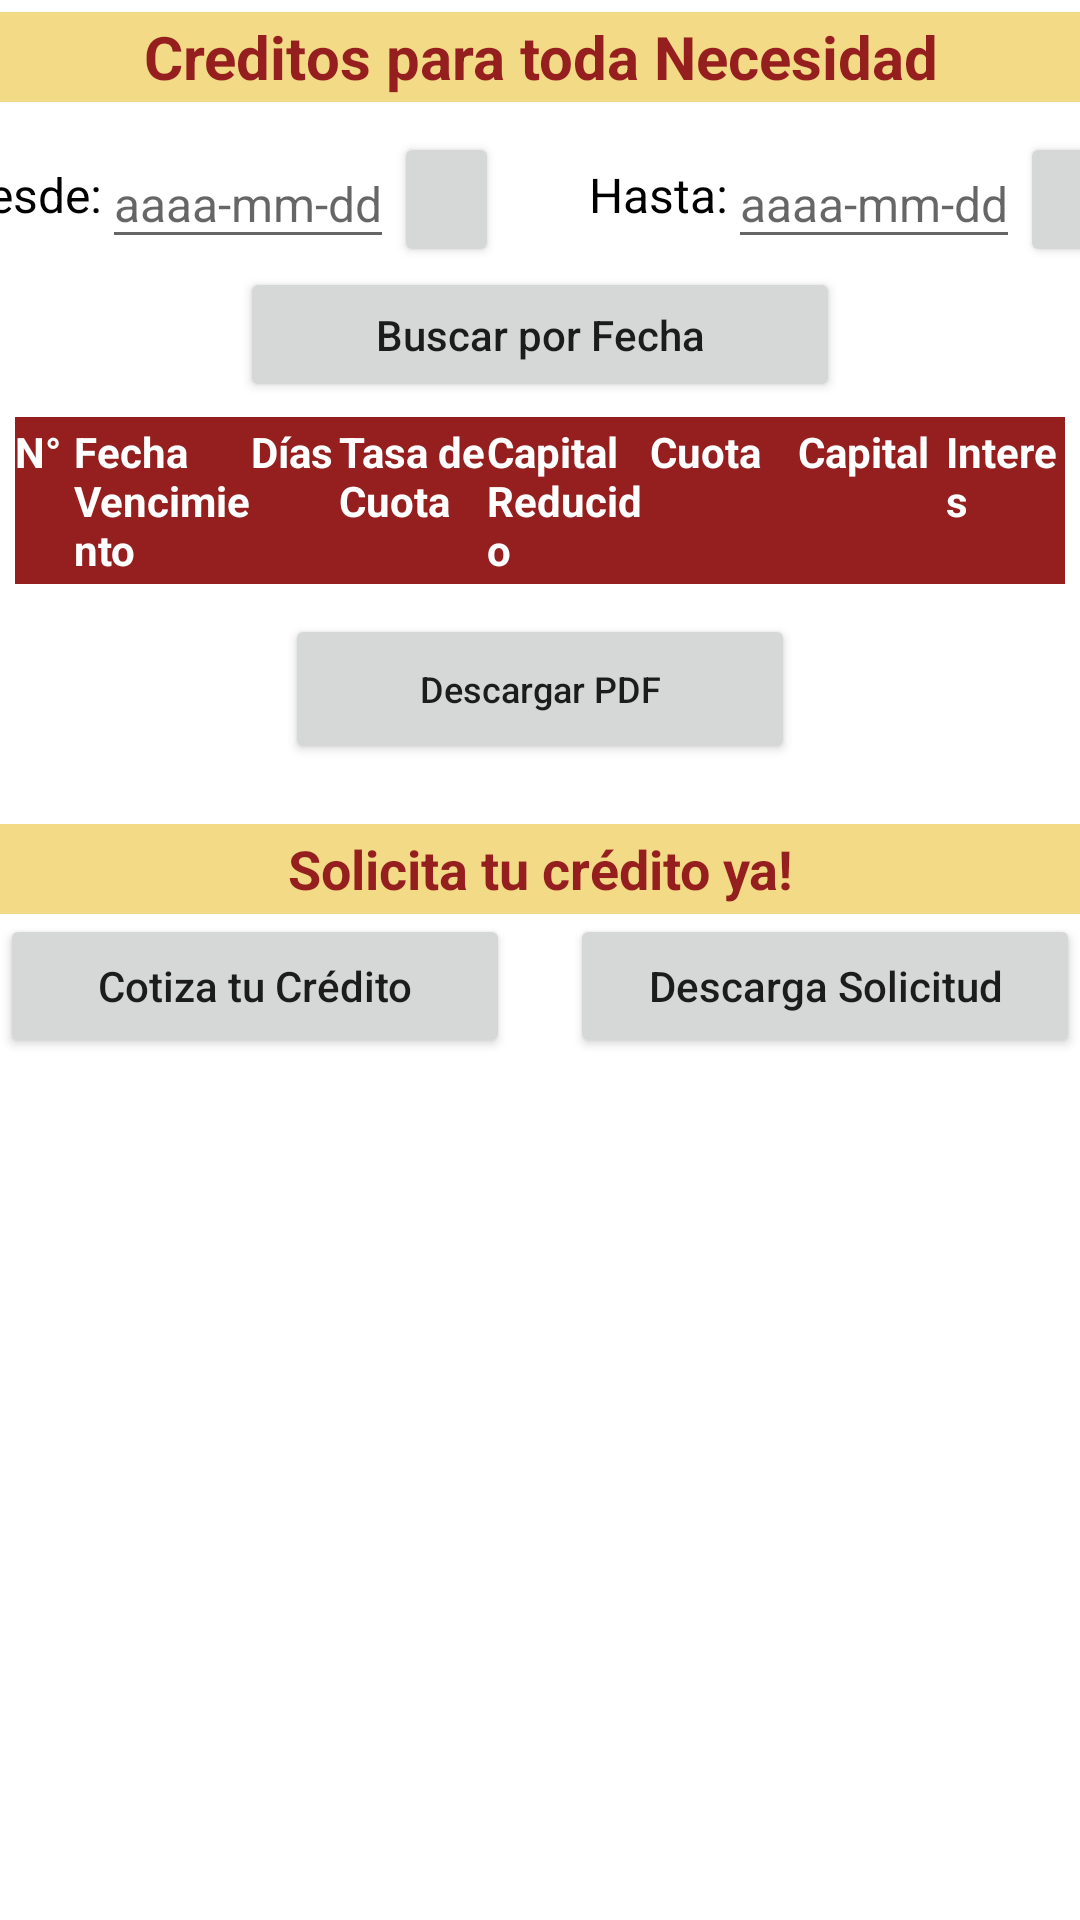

Reconstruct the res/layout file that produces this screen, plus the resources it refers to.
<!-- AndroidManifest.xml: application theme Theme.Crecer_mobile -->
<!-- res/layout/fragment_credito.xml -->
<?xml version="1.0" encoding="utf-8"?>
<androidx.core.widget.NestedScrollView xmlns:android="http://schemas.android.com/apk/res/android"
    xmlns:app="http://schemas.android.com/apk/res-auto"
    xmlns:tools="http://schemas.android.com/tools"
    android:layout_width="match_parent"
    android:layout_height="match_parent"
    android:background="@color/ic_launcher_background"
    tools:context=".activity.ui.credito.CreditoFragment">

    <LinearLayout
        android:layout_width="match_parent"
        android:layout_height="wrap_content"
        android:gravity="center"
        android:orientation="vertical">

        <com.google.android.material.progressindicator.LinearProgressIndicator
            android:id="@+id/carga_lineal"
            android:layout_width="match_parent"
            android:layout_height="wrap_content"
            android:indeterminate="true"
            android:visibility="invisible" />

        <TextView
            android:id="@+id/textView6"
            android:layout_width="match_parent"
            android:layout_height="30dp"
            android:background="#F2DA86"
            android:gravity="center"
            android:text="Creditos para toda Necesidad"
            android:textColor="#951F1F"
            android:textSize="20sp"
            android:textStyle="bold" />

        <LinearLayout
            android:layout_width="match_parent"
            android:layout_height="wrap_content"
            android:layout_marginTop="10dp"
            android:gravity="center"
            android:orientation="horizontal">

            <TextView
                android:id="@+id/textViewDesdes"
                android:layout_width="wrap_content"
                android:layout_height="25dp"
                android:text="Desde:"
                android:textColor="#000000"
                android:textSize="16sp" />

            <EditText
                android:id="@+id/textViewCalendario_Credito"
                android:layout_width="wrap_content"
                android:layout_height="40dp"
                android:hint="aaaa-mm-dd"
                android:inputType="date"
                android:textAlignment="textStart"
                android:textColor="#000000"
                android:textSize="16sp" />

            <Button
                android:id="@+id/button9"
                android:layout_width="35dp"
                android:layout_height="45dp"
                android:layout_marginRight="15dp"
                app:icon="@drawable/ic_calendario"
                app:iconGravity="top" />

            <TextView
                android:id="@+id/textViewHasta"
                android:layout_width="wrap_content"
                android:layout_height="25dp"
                android:layout_marginLeft="15dp"
                android:text="Hasta:"
                android:textColor="#000000"
                android:textSize="16sp" />

            <EditText
                android:id="@+id/textViewCalendario_Credito2"
                android:layout_width="wrap_content"
                android:layout_height="40dp"
                android:hint="aaaa-mm-dd"
                android:inputType="date"
                android:textAlignment="textStart"
                android:textColor="#000000"
                android:textSize="16sp" />

            <Button
                android:id="@+id/button_hc"
                android:layout_width="35dp"
                android:layout_height="45dp"
                app:icon="@drawable/ic_calendario"
                app:iconGravity="top" />

        </LinearLayout>

        <Button
            android:id="@+id/button10"
            android:layout_width="200dp"
            android:layout_height="45dp"
            android:drawableEnd="@drawable/places_ic_search"
            android:drawableTint="#fff"
            android:text="Buscar por Fecha"
            android:textAllCaps="false" />

        <RelativeLayout
            android:id="@+id/relativeLayout"
            android:layout_width="match_parent"
            android:layout_height="wrap_content"
            android:layout_marginLeft="5dp"
            android:layout_marginTop="5dp"
            android:layout_marginRight="5dp"
            android:background="#951F1F"
            android:backgroundTintMode="src_over">

            <LinearLayout
                android:id="@+id/linear"
                android:layout_width="match_parent"
                android:layout_height="wrap_content"
                android:background="#951F1F"
                android:layout_marginTop="2dp"
                android:layout_marginBottom="2dp"
                android:backgroundTintMode="add"
                android:orientation="horizontal" >

                <TextView
                    android:id="@+id/texView_n_cuota"
                    android:layout_width="0dp"
                    android:layout_height="wrap_content"
                    android:layout_weight="0.4"
                    android:text="N°"
                    android:textAlignment="textStart"
                    android:textColor="#fff"
                    android:textSize="14sp"
                    android:textStyle="bold" />
                <TextView
                    android:id="@+id/texView_fecha"
                    android:layout_width="0dp"
                    android:layout_height="wrap_content"
                    android:layout_weight="1.2"
                    android:text="Fecha Vencimiento"
                    android:textAlignment="textStart"
                    android:textColor="#fff"
                    android:textSize="14sp"
                    android:textStyle="bold" />

                <TextView
                    android:id="@+id/textView_dias"
                    android:layout_width="0dp"
                    android:layout_height="wrap_content"
                    android:layout_weight="0.6"
                    android:text="Días"
                    android:textAlignment="textStart"
                    android:textColor="#fff"
                    android:textSize="14sp"
                    android:textStyle="bold" />

                <TextView
                    android:id="@+id/textView_tasa_cuota"
                    android:layout_width="0dp"
                    android:layout_height="wrap_content"
                    android:layout_weight="1"
                    android:text="Tasa de Cuota"
                    android:textAlignment="textStart"
                    android:textColor="#fff"
                    android:textSize="14sp"
                    android:textStyle="bold" />

                <TextView
                    android:id="@+id/textView_capital_reducido"
                    android:layout_width="0dp"
                    android:layout_height="wrap_content"
                    android:layout_weight="1.1"
                    android:text="Capital Reducido"
                    android:textAlignment="textStart"
                    android:textColor="#fff"
                    android:textSize="14sp"
                    android:textStyle="bold" />

                <TextView
                    android:id="@+id/textView_cuota"
                    android:layout_width="0dp"
                    android:layout_height="wrap_content"
                    android:layout_weight="1"
                    android:text="Cuota"
                    android:textAlignment="textStart"
                    android:textColor="#fff"
                    android:textSize="14sp"
                    android:textStyle="bold" />

                <TextView
                    android:id="@+id/textView_capital"
                    android:layout_width="0dp"
                    android:layout_height="wrap_content"
                    android:layout_weight="1"
                    android:text="Capital"
                    android:textAlignment="textStart"
                    android:textColor="#fff"
                    android:textSize="14sp"
                    android:textStyle="bold" />

                <TextView
                    android:id="@+id/textView_interes"
                    android:layout_width="0dp"
                    android:layout_height="wrap_content"
                    android:layout_weight="0.8"
                    android:text="Interes"
                    android:textAlignment="textStart"
                    android:textColor="#fff"
                    android:textSize="14sp"
                    android:textStyle="bold" />
            </LinearLayout>

        </RelativeLayout>

        <androidx.recyclerview.widget.RecyclerView
            android:id="@+id/recyclerview_credito"
            android:layout_width="match_parent"
            android:layout_height="match_parent"
            tools:listitem="@layout/item_credito" />


        <Button
            android:id="@+id/button11"
            android:layout_width="170dp"
            android:layout_height="50dp"
            android:layout_marginTop="10dp"
            android:text="Descargar PDF"
            android:textAllCaps="false"
            android:textSize="12sp"
            app:icon="@drawable/ic_descargar" />

        <TextView
            android:id="@+id/textView18"
            android:layout_width="match_parent"
            android:layout_height="30dp"
            android:layout_marginTop="20dp"
            android:background="#F2DA86"
            android:gravity="center"
            android:text="Solicita tu crédito ya!"
            android:textColor="#951F1F"
            android:textSize="18sp"
            android:textStyle="bold" />

        <LinearLayout
            android:layout_width="match_parent"
            android:layout_height="wrap_content"
            android:gravity="center"
            android:orientation="horizontal">

            <Button
                android:id="@+id/button4"
                android:layout_width="170dp"
                android:layout_height="wrap_content"
                android:layout_marginRight="10dp"
                android:text="Cotiza tu Crédito"
                android:textAllCaps="false"
                app:icon="@drawable/ic_calculadora" />

            <Button
                android:id="@+id/button5"
                android:layout_width="170dp"
                android:layout_height="wrap_content"
                android:layout_marginLeft="10dp"
                android:text="Descarga Solicitud"
                android:textAllCaps="false"
                app:icon="@drawable/ic_descargar" />
        </LinearLayout>

    </LinearLayout>

</androidx.core.widget.NestedScrollView>
<!-- res/layout/item_credito.xml (included above) -->
<?xml version="1.0" encoding="utf-8"?>
<LinearLayout xmlns:android="http://schemas.android.com/apk/res/android"
    android:layout_width="match_parent"
    android:layout_height="wrap_content"
    android:backgroundTintMode="screen"
    android:orientation="horizontal">

    <RelativeLayout
        android:layout_width="match_parent"
        android:layout_height="wrap_content"
        android:layout_marginLeft="5dp"
        android:layout_marginRight="5dp"
        android:background="#951F1F"
        android:backgroundTintMode="src_over"
        android:padding="0.5dp">

        <LinearLayout
            android:id="@+id/linear"
            android:layout_width="match_parent"
            android:layout_height="wrap_content"
            android:background="#fff"
            android:backgroundTintMode="add"
            android:orientation="horizontal">

            <TextView
                android:id="@+id/texView_cuenta_credito"
                android:layout_width="0dp"
                android:layout_height="wrap_content"
                android:layout_weight="0.4"
                android:background="@drawable/border"
                android:text=""
                android:textAlignment="textStart"
                android:textColor="@color/black"
                android:textSize="12sp" />

            <TextView
                android:id="@+id/textView_fecha_credito"
                android:layout_width="0dp"
                android:layout_height="wrap_content"
                android:layout_weight="1.2"
                android:background="@drawable/border"
                android:text=""
                android:textAlignment="textStart"
                android:textColor="@color/black"
                android:textSize="12sp" />

            <TextView
                android:id="@+id/texView_fecha_credito"
                android:layout_width="0dp"
                android:layout_height="wrap_content"
                android:layout_weight="0.6"
                android:background="@drawable/border"
                android:text=""
                android:textAlignment="textStart"
                android:textColor="@color/black"
                android:textSize="12sp" />

            <TextView
                android:id="@+id/textView_cedula_credito"
                android:layout_width="0dp"
                android:layout_height="wrap_content"
                android:layout_weight="1"
                android:text=""
                android:textAlignment="textStart"
                android:textColor="@color/black"
                android:textSize="12sp" />


            <TextView
                android:id="@+id/textView_deposito_credito"
                android:layout_width="0dp"
                android:layout_height="wrap_content"
                android:layout_weight="1.1"
                android:text=""
                android:textAlignment="textStart"
                android:textColor="@color/black"
                android:textSize="12sp" />

            <TextView
                android:id="@+id/textView_deposito_saldo"
                android:layout_width="0dp"
                android:layout_height="wrap_content"
                android:layout_weight="1"
                android:text=""
                android:textAlignment="textStart"
                android:textColor="@color/black"
                android:textSize="12sp" />

            <TextView
                android:id="@+id/textView_capital_credito"
                android:layout_width="0dp"
                android:layout_height="wrap_content"
                android:layout_weight="1"
                android:text=""
                android:textAlignment="textStart"
                android:textColor="@color/black"
                android:textSize="12sp" />

            <TextView
                android:id="@+id/textView_interes_credito"
                android:layout_width="0dp"
                android:layout_height="wrap_content"
                android:layout_weight="0.8"
                android:text=""
                android:textAlignment="textStart"
                android:textColor="@color/black"
                android:textSize="12sp" />

        </LinearLayout>

    </RelativeLayout>

</LinearLayout>
<!-- resources referenced by this layout -->
<resources>
  <color name="black">#FF000000</color>
  <!-- drawable border (drawable) -->
  <?xml version="1.0" encoding="utf-8"?>
  <shape xmlns:android="http://schemas.android.com/apk/res/android">
      <stroke
          android:width="1px"
          android:color="@android:color/white" />
      <solid android:color="@android:color/transparent" />
  </shape>
  <!-- drawable ic_calendario (drawable) -->
  <vector android:height="24dp" android:tint="#FFFEFE"
      android:viewportHeight="24" android:viewportWidth="24"
      android:width="24dp" xmlns:android="http://schemas.android.com/apk/res/android">
      <path android:fillColor="@android:color/white" android:pathData="M9,11L7,11v2h2v-2zM13,11h-2v2h2v-2zM17,11h-2v2h2v-2zM19,4h-1L18,2h-2v2L8,4L8,2L6,2v2L5,4c-1.11,0 -1.99,0.9 -1.99,2L3,20c0,1.1 0.89,2 2,2h14c1.1,0 2,-0.9 2,-2L21,6c0,-1.1 -0.9,-2 -2,-2zM19,20L5,20L5,9h14v11z"/>
  </vector>
  <!-- drawable ic_descargar (drawable) -->
  <vector android:height="24dp" android:tint="#FFFEFE"
      android:viewportHeight="24" android:viewportWidth="24"
      android:width="24dp" xmlns:android="http://schemas.android.com/apk/res/android">
      <path android:fillColor="@android:color/white" android:pathData="M12,2C6.49,2 2,6.49 2,12s4.49,10 10,10s10,-4.49 10,-10S17.51,2 12,2zM11,10V6h2v4h3l-4,4l-4,-4H11zM17,17H7v-2h10V17z"/>
  </vector>
  <style name="Theme.Crecer_mobile" parent="Theme.MaterialComponents.DayNight.DarkActionBar">
          
          <item name="colorPrimary">@color/purple_500</item>
          <item name="colorPrimaryVariant">@color/purple_700</item>
          <item name="colorOnPrimary">@color/white</item>
          
          <item name="colorSecondary">@color/teal_200</item>
          <item name="colorSecondaryVariant">@color/teal_700</item>
          <item name="colorOnSecondary">@color/black</item>
          
          <item name="android:statusBarColor">?attr/colorPrimaryVariant</item>
          
          <item name="materialAlertDialogTheme">@style/ThemeOverlay.App.MaterialAlertDialog</item>
      </style>
  <color name="purple_500">#951F1F</color>
  <color name="purple_700">#951F1F</color>
  <color name="white">#FFFFFFFF</color>
  <color name="teal_200">#FF03DAC5</color>
  <color name="teal_700">#FF018786</color>
  <style name="ThemeOverlay.App.MaterialAlertDialog" parent="ThemeOverlay.MaterialComponents.MaterialAlertDialog">
          <item name="colorSurface">@color/white</item>
      </style>
</resources>
